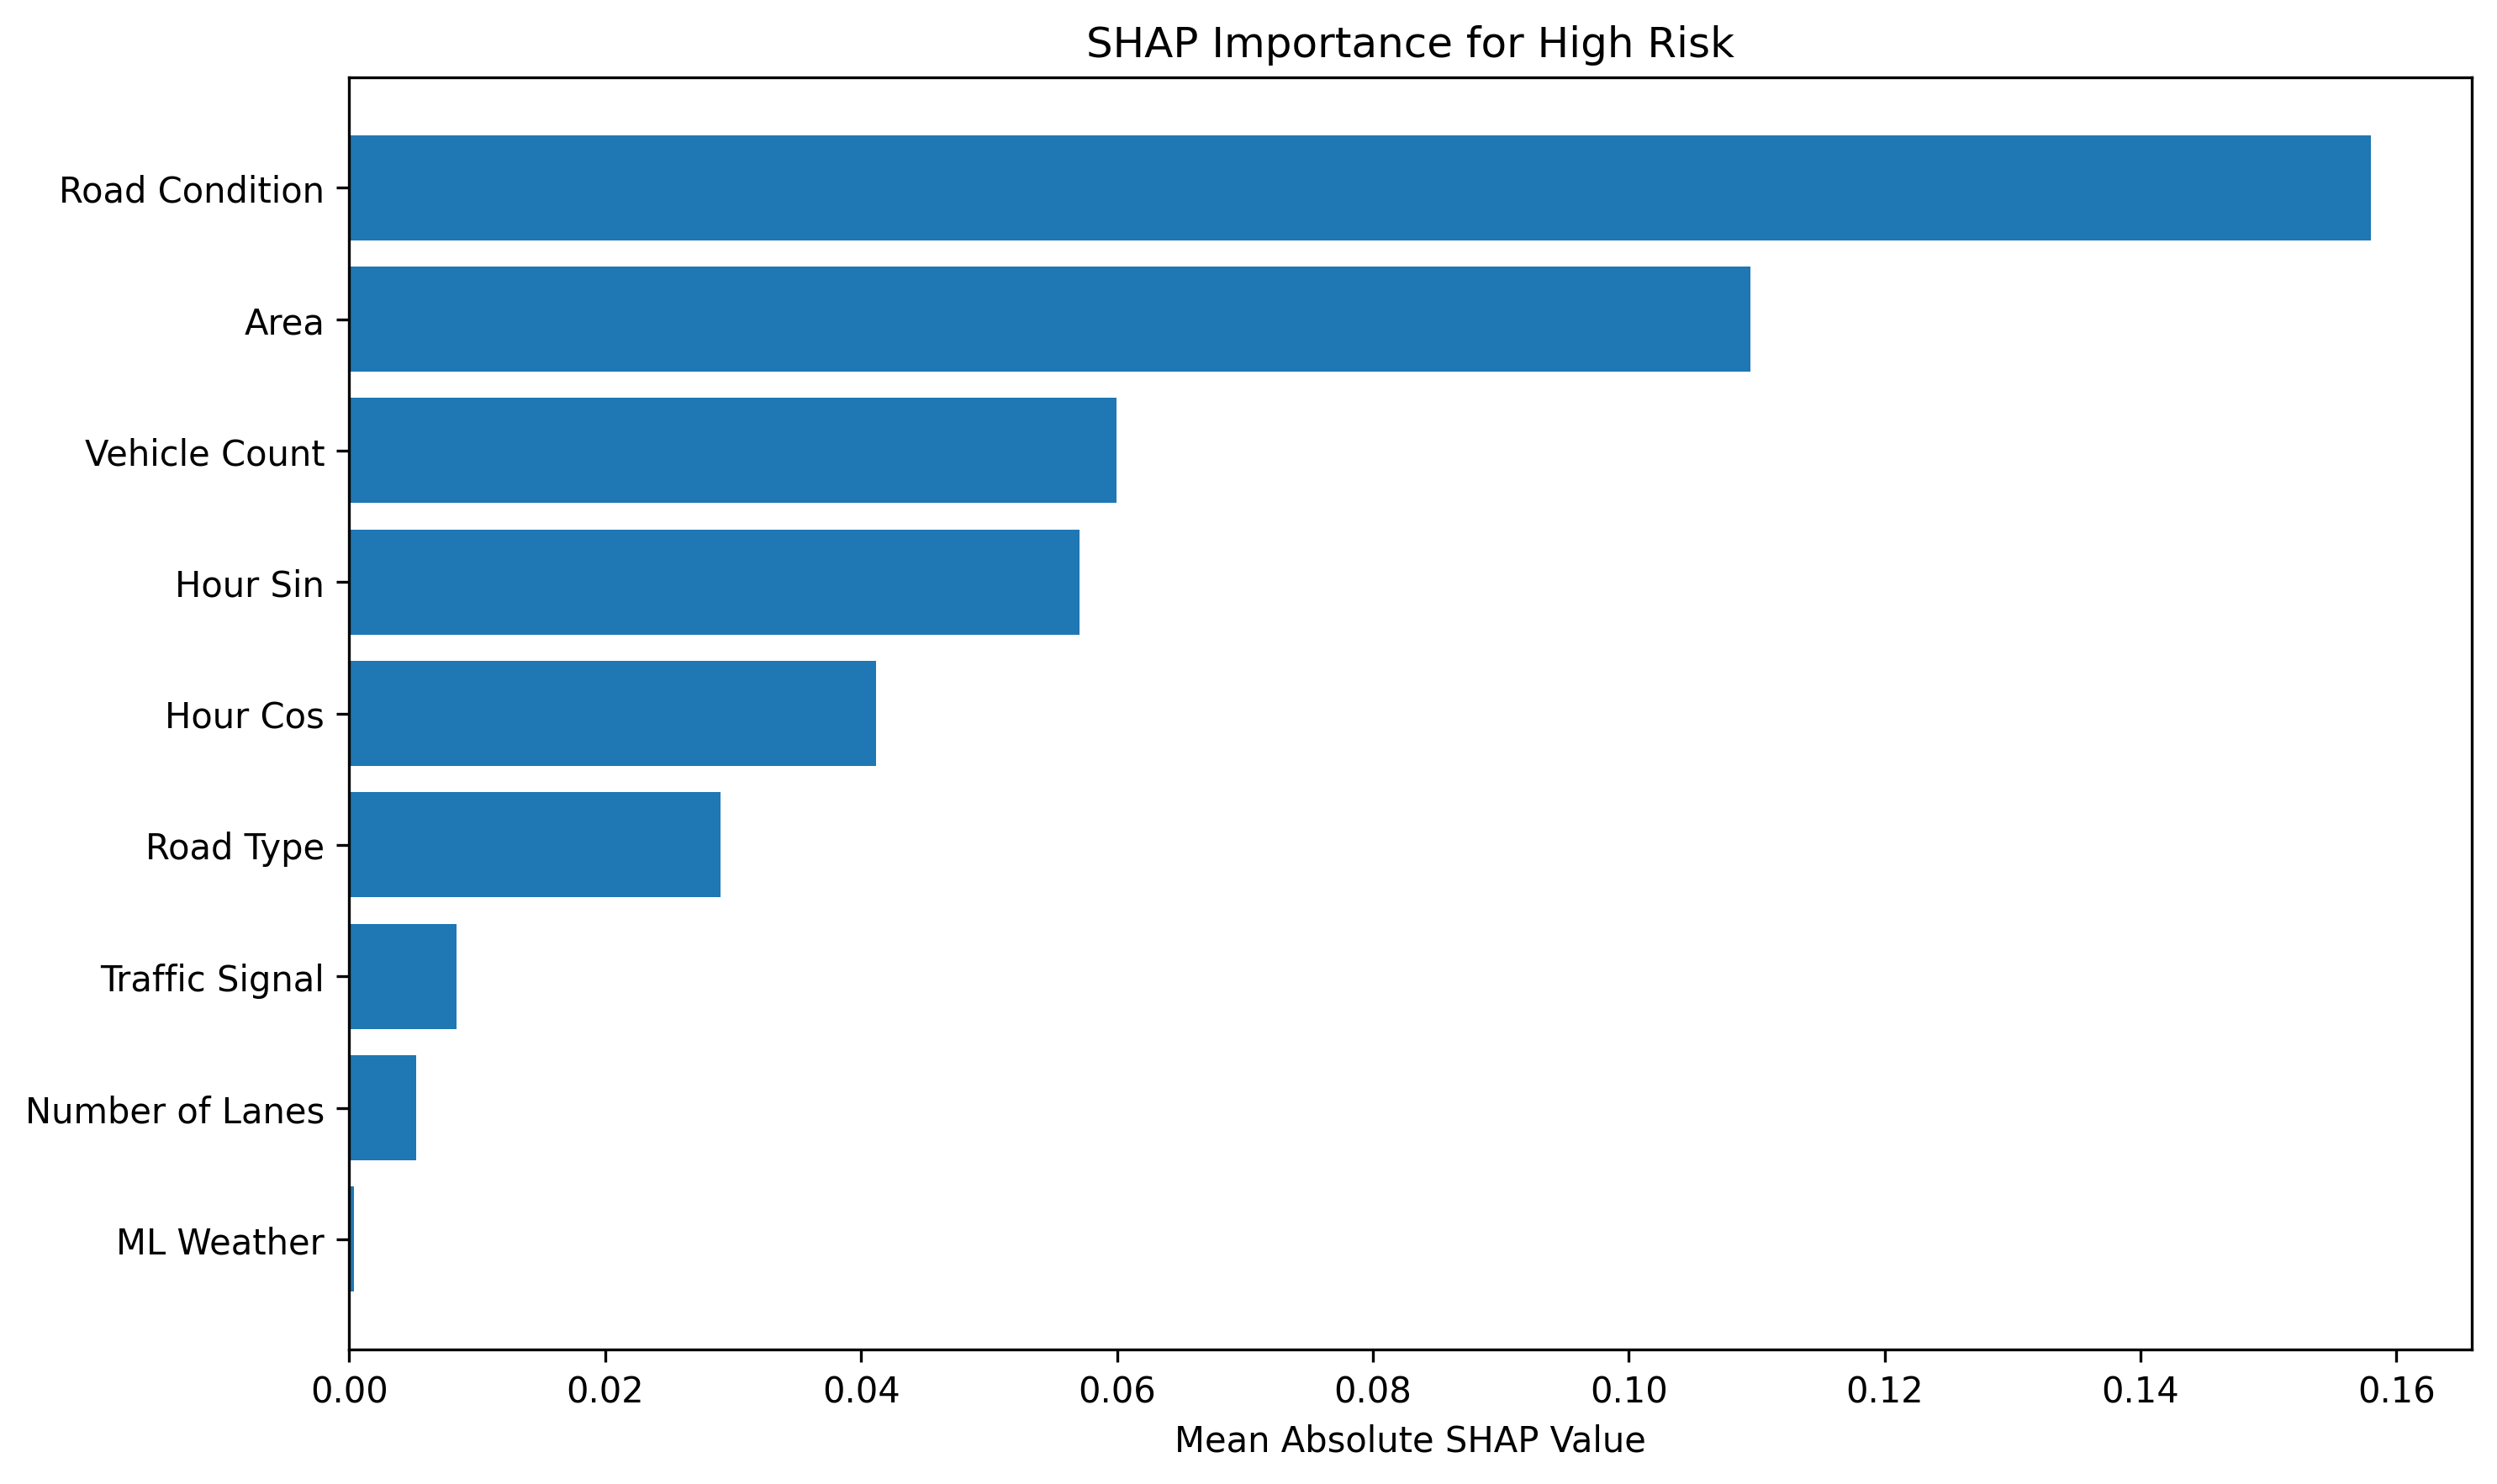

Data behind this chart, as committed beside it:
Class, Original Feature, Mean Absolute SHAP
High, Road Condition, 0.158
High, Area, 0.1095
High, Vehicle Count, 0.05996
High, Hour Sin, 0.0571
High, Hour Cos, 0.04117
High, Road Type, 0.02899
High, Traffic Signal, 0.008384
High, Number of Lanes, 0.005242
High, ML Weather, 0.0003972
